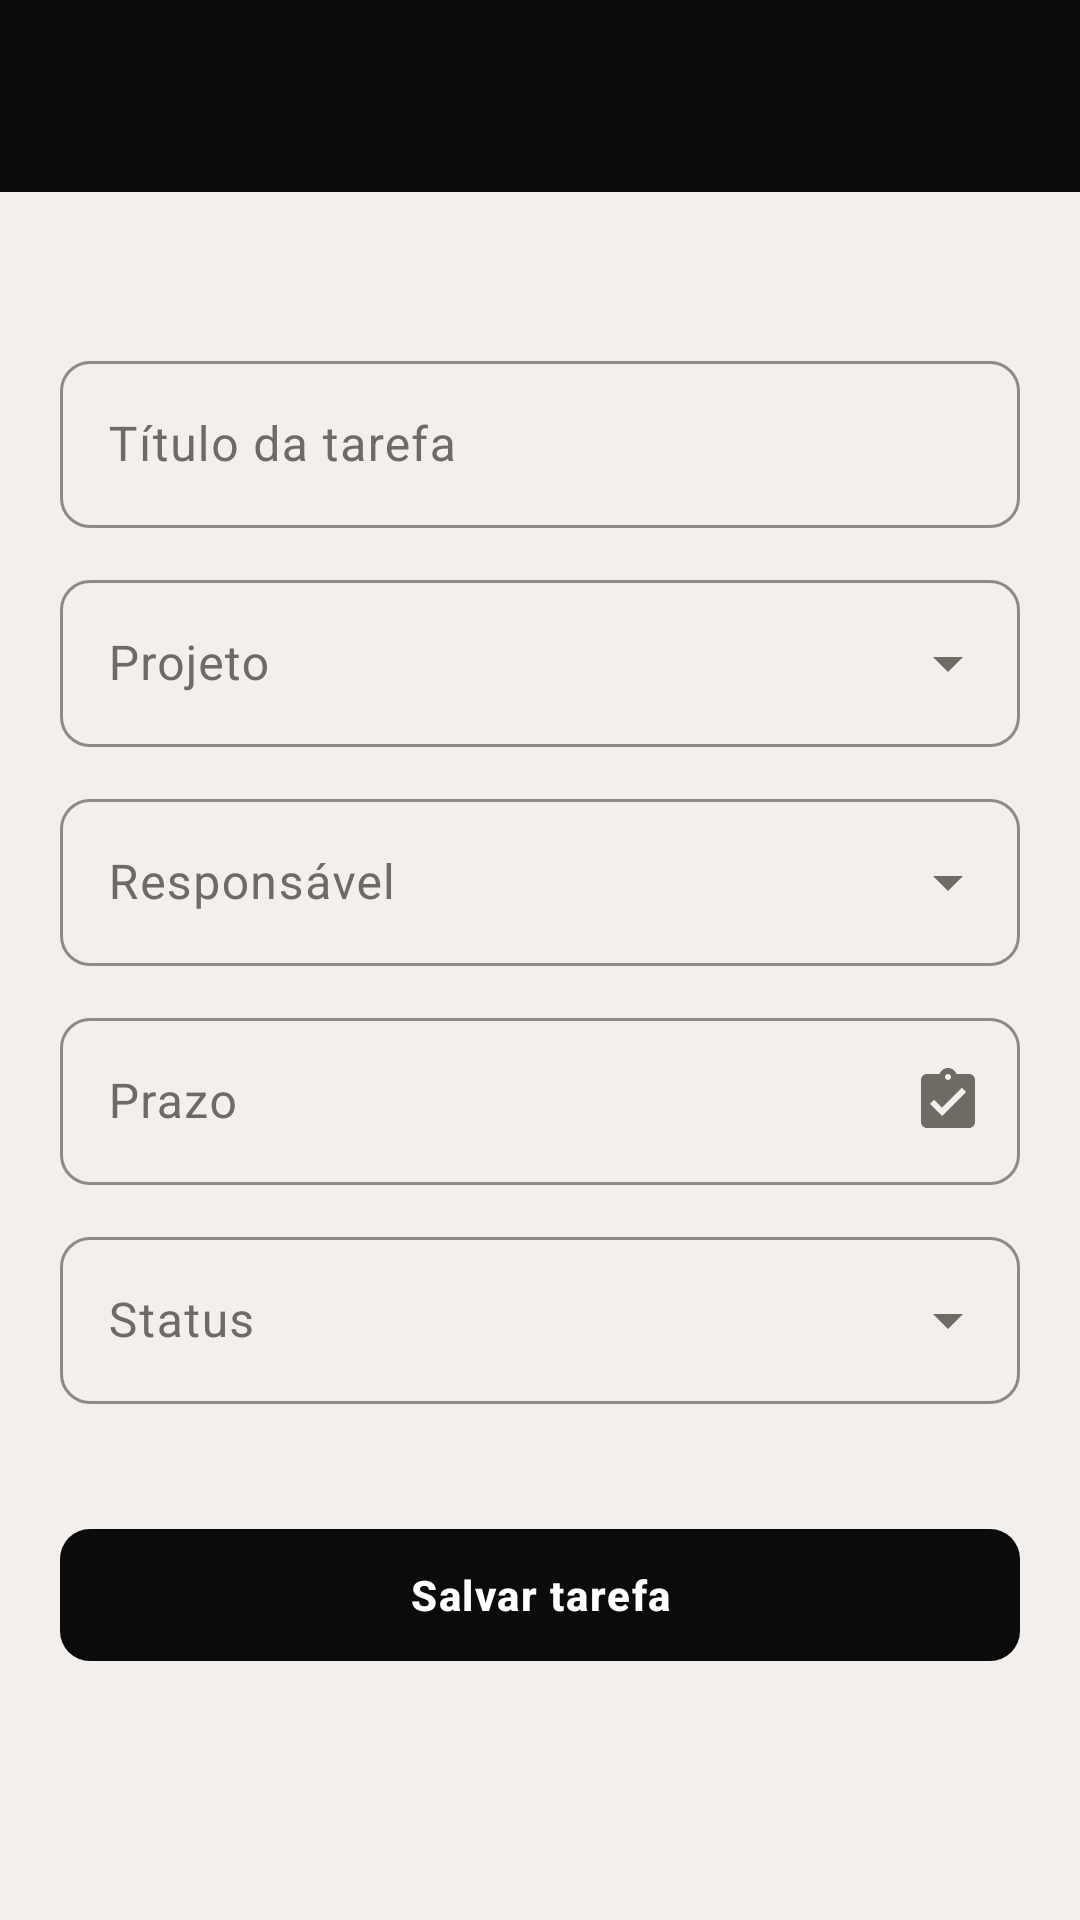

Reconstruct the res/layout file that produces this screen, plus the resources it refers to.
<!-- AndroidManifest.xml: application theme Theme.NexProject -->
<!-- res/layout/activity_form_tarefa.xml -->
<?xml version="1.0" encoding="utf-8"?>
<LinearLayout xmlns:android="http://schemas.android.com/apk/res/android"
    xmlns:app="http://schemas.android.com/apk/res-auto"
    android:layout_width="match_parent"
    android:layout_height="match_parent"
    android:background="@color/fundo"
    android:orientation="vertical">

    <include layout="@layout/toolbar" />

    <ScrollView
        android:layout_width="match_parent"
        android:layout_height="match_parent">

        <LinearLayout
            android:layout_width="match_parent"
            android:layout_height="wrap_content"
            android:orientation="vertical"
            android:padding="20dp">

            <TextView
                android:id="@+id/txtSubtitulo"
                style="@style/Nex.Subtitulo"
                android:layout_width="match_parent"
                android:layout_height="wrap_content" />

            <com.google.android.material.textfield.TextInputLayout
                android:id="@+id/campo_inputTitulo"
                android:layout_width="match_parent"
                android:layout_height="wrap_content"
                android:layout_marginTop="12dp"
                android:hint="Título da tarefa">

                <com.google.android.material.textfield.TextInputEditText
                    android:id="@+id/inputTitulo"
                    android:layout_width="match_parent"
                    android:layout_height="wrap_content"
                    android:inputType="textCapSentences" />
            </com.google.android.material.textfield.TextInputLayout>

            <com.google.android.material.textfield.TextInputLayout
                style="@style/Nex.Campo.Lista"
                android:layout_width="match_parent"
                android:layout_height="wrap_content"
                android:layout_marginTop="12dp"
                android:hint="Projeto">

                <com.google.android.material.textfield.MaterialAutoCompleteTextView
                    android:id="@+id/listaProjeto"
                    android:layout_width="match_parent"
                    android:layout_height="wrap_content"
                    android:inputType="none" />
            </com.google.android.material.textfield.TextInputLayout>

            <com.google.android.material.textfield.TextInputLayout
                style="@style/Nex.Campo.Lista"
                android:layout_width="match_parent"
                android:layout_height="wrap_content"
                android:layout_marginTop="12dp"
                android:hint="Responsável">

                <com.google.android.material.textfield.MaterialAutoCompleteTextView
                    android:id="@+id/listaResponsavel"
                    android:layout_width="match_parent"
                    android:layout_height="wrap_content"
                    android:inputType="none" />
            </com.google.android.material.textfield.TextInputLayout>

            <com.google.android.material.textfield.TextInputLayout
                android:id="@+id/campo_inputPrazo"
                android:layout_width="match_parent"
                android:layout_height="wrap_content"
                android:layout_marginTop="12dp"
                android:hint="Prazo"
                app:endIconDrawable="@drawable/ic_tarefas"
                app:endIconMode="custom">

                <com.google.android.material.textfield.TextInputEditText
                    android:id="@+id/inputPrazo"
                    android:focusable="false"
                    android:clickable="true"
                    android:layout_width="match_parent"
                    android:layout_height="wrap_content"
                    android:inputType="none" />
            </com.google.android.material.textfield.TextInputLayout>

            <com.google.android.material.textfield.TextInputLayout
                style="@style/Nex.Campo.Lista"
                android:layout_width="match_parent"
                android:layout_height="wrap_content"
                android:layout_marginTop="12dp"
                android:hint="Status">

                <com.google.android.material.textfield.MaterialAutoCompleteTextView
                    android:id="@+id/listaStatus"
                    android:layout_width="match_parent"
                    android:layout_height="wrap_content"
                    android:inputType="none" />
            </com.google.android.material.textfield.TextInputLayout>

            <TextView
                android:id="@+id/txtAlerta"
                style="@style/Nex.Alerta"
                android:layout_width="match_parent"
                android:layout_height="wrap_content"
                android:layout_marginTop="12dp"
                android:layout_marginBottom="8dp" />

            <com.google.android.material.button.MaterialButton
                android:id="@+id/botaoSalvar"
                android:layout_width="match_parent"
                android:layout_height="wrap_content"
                android:text="Salvar tarefa" />

            <com.google.android.material.progressindicator.LinearProgressIndicator
                android:id="@+id/progresso"
                android:layout_width="match_parent"
                android:layout_height="wrap_content"
                android:layout_marginTop="8dp"
                android:indeterminate="true"
                android:visibility="invisible" />
        </LinearLayout>
    </ScrollView>
</LinearLayout>
<!-- res/layout/toolbar.xml (included above) -->
<?xml version="1.0" encoding="utf-8"?>
<LinearLayout xmlns:android="http://schemas.android.com/apk/res/android"
    xmlns:app="http://schemas.android.com/apk/res-auto"
    android:id="@+id/barraTopo"
    android:layout_width="match_parent"
    android:layout_height="wrap_content"
    android:background="@color/preto"
    android:orientation="vertical">

    <com.google.android.material.appbar.MaterialToolbar
        android:id="@+id/toolbar"
        android:layout_width="match_parent"
        android:layout_height="?attr/actionBarSize"
        android:theme="@style/ThemeOverlay.Material3.Dark.ActionBar"
        app:titleTextColor="@android:color/white"
        app:subtitleTextColor="@color/texto_menu" />
</LinearLayout>
<!-- resources referenced by this layout -->
<resources>
  <color name="fundo">#F2EFEC</color>
  <color name="preto">#0B0B0B</color>
  <color name="texto_menu">#B5B5B5</color>
  <!-- drawable ic_tarefas (drawable) -->
  <?xml version="1.0" encoding="utf-8"?>
  <vector xmlns:android="http://schemas.android.com/apk/res/android"
      android:width="24dp" android:height="24dp"
      android:viewportWidth="24" android:viewportHeight="24"
      android:tint="?attr/colorControlNormal">
      <path android:fillColor="@android:color/white" android:pathData="M19,3h-4.18C14.4,1.84 13.3,1 12,1c-1.3,0 -2.4,0.84 -2.82,2H5c-1.1,0 -2,0.9 -2,2v14c0,1.1 0.9,2 2,2h14c1.1,0 2,-0.9 2,-2V5c0,-1.1 -0.9,-2 -2,-2zM12,3c0.55,0 1,0.45 1,1s-0.45,1 -1,1 -1,-0.45 -1,-1 0.45,-1 1,-1zM10,17l-4,-4 1.41,-1.41L10,14.17l6.59,-6.59L18,9l-8,8z" />
  </vector>
  <style name="Nex.Alerta">
          <item name="android:textSize">13sp</item>
          <item name="android:textStyle">bold</item>
          <item name="android:textColor">@color/vermelho</item>
      </style>
  <style name="Nex.Campo.Lista" parent="Widget.Material3.TextInputLayout.OutlinedBox.ExposedDropdownMenu">
          <item name="boxCornerRadiusTopStart">10dp</item>
          <item name="boxCornerRadiusTopEnd">10dp</item>
          <item name="boxCornerRadiusBottomStart">10dp</item>
          <item name="boxCornerRadiusBottomEnd">10dp</item>
          <item name="boxStrokeColor">@color/preto</item>
          <item name="hintTextColor">@color/texto</item>
      </style>
  <style name="Nex.Subtitulo">
          <item name="android:textSize">14sp</item>
          <item name="android:textColor">@color/texto_claro</item>
      </style>
  <style name="Theme.NexProject" parent="Theme.Material3.Light.NoActionBar">
          <item name="colorPrimary">@color/preto</item>
          <item name="colorOnPrimary">@android:color/white</item>
          <item name="colorPrimaryContainer">@color/limao</item>
          <item name="colorOnPrimaryContainer">@color/texto</item>
          <item name="colorSecondary">@color/limao</item>
          <item name="colorOnSecondary">@color/texto</item>
          <item name="colorSecondaryContainer">@color/limao</item>
          <item name="colorOnSecondaryContainer">@color/texto</item>
          <item name="colorTertiary">@color/limao_hover</item>
          <item name="colorError">@color/vermelho</item>
          <item name="android:colorBackground">@color/fundo</item>
          <item name="colorSurface">@color/card</item>
          <item name="colorOnSurface">@color/texto</item>
          <item name="colorOnSurfaceVariant">@color/texto_claro</item>
          <item name="colorOutline">@color/borda</item>
          <item name="textInputStyle">@style/Nex.Campo</item>
          <item name="materialButtonStyle">@style/Nex.Botao</item>
      </style>
  <color name="vermelho">#D63B3B</color>
  <color name="texto">#111111</color>
  <color name="texto_claro">#6E6A64</color>
  <color name="limao">#C6F033</color>
  <color name="limao_hover">#B2DB22</color>
  <color name="card">#FFFFFF</color>
  <color name="borda">#D9D5CF</color>
  <style name="Nex.Campo" parent="Widget.Material3.TextInputLayout.OutlinedBox">
          <item name="boxCornerRadiusTopStart">10dp</item>
          <item name="boxCornerRadiusTopEnd">10dp</item>
          <item name="boxCornerRadiusBottomStart">10dp</item>
          <item name="boxCornerRadiusBottomEnd">10dp</item>
          <item name="boxStrokeColor">@color/preto</item>
          <item name="hintTextColor">@color/texto</item>
      </style>
  <style name="Nex.Botao" parent="Widget.Material3.Button">
          <item name="android:minHeight">52dp</item>
          <item name="cornerRadius">10dp</item>
          <item name="android:textStyle">bold</item>
          <item name="android:letterSpacing">0.04</item>
      </style>
</resources>
